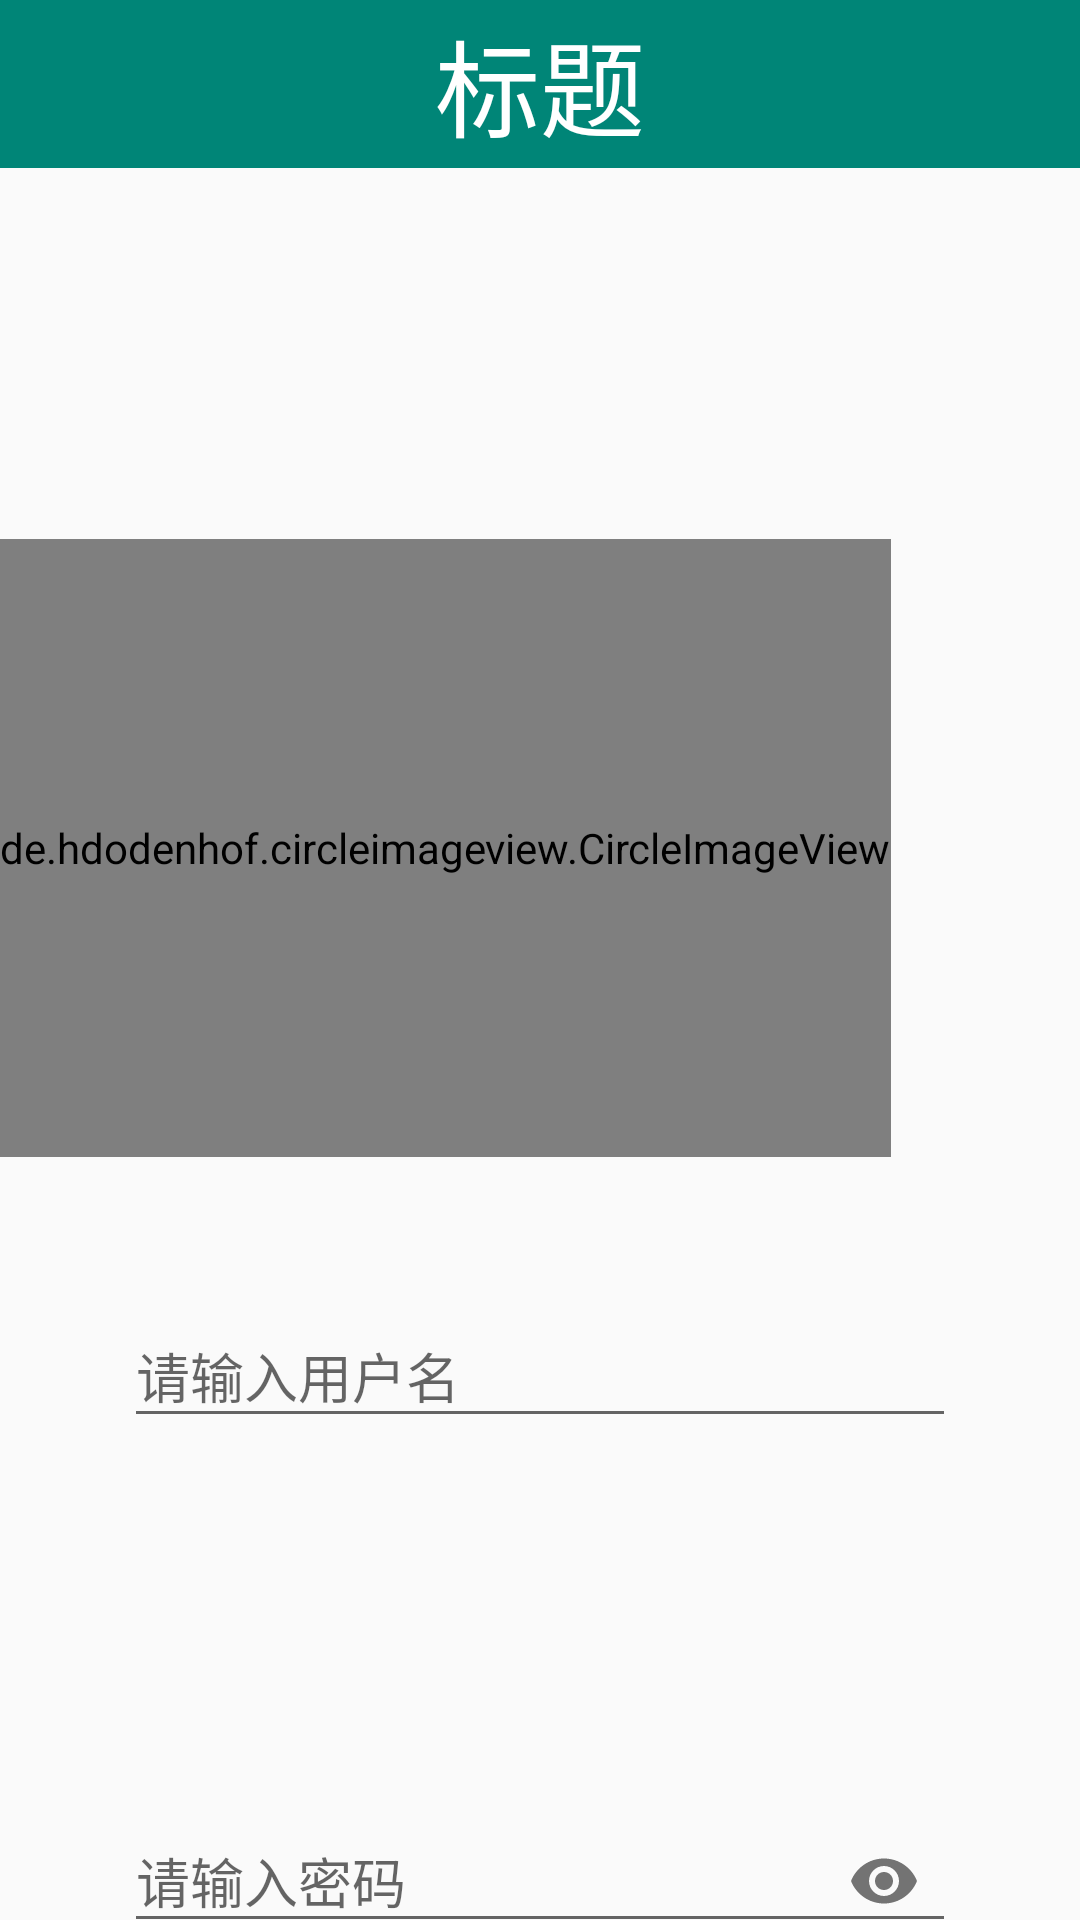

Layout XML and referenced resources for this Android screen:
<!-- AndroidManifest.xml: application theme AppTheme -->
<!-- res/layout/activity_login.xml -->
<?xml version="1.0" encoding="utf-8"?>
<android.support.constraint.ConstraintLayout
        xmlns:android="http://schemas.android.com/apk/res/android"
        xmlns:tools="http://schemas.android.com/tools"
        android:layout_width="match_parent"
        android:layout_height="match_parent"
        xmlns:app="http://schemas.android.com/apk/res-auto">

        <include
                android:id="@+id/top_login_title"
                layout="@layout/currency_top"
                 app:layout_constraintTop_toTopOf="parent"
        />

    <de.hdodenhof.circleimageview.CircleImageView
            android:id="@+id/civ_login_header"
            android:layout_width="wrap_content"
            android:layout_height="@dimen/m100"
            android:src="@drawable/header"
            tools:ignore="MissingConstraints"
            android:layout_marginTop="@dimen/m60"
    app:layout_constraintTop_toBottomOf="@+id/top_login_title"/>

<android.support.design.widget.TextInputLayout
        android:id="@+id/til_login_account"
        style="@style/LoginTextInputLayout"
        android:hint="@string/please_input_account"
        app:layout_constraintTop_toBottomOf="@id/civ_login_header"
        android:layout_marginTop="@dimen/m20"
        tools:ignore="MissingConstraints">

    <android.support.v7.widget.AppCompatEditText
            android:layout_width="match_parent"
            android:layout_height="wrap_content"
            android:singleLine="true"/>

</android.support.design.widget.TextInputLayout>


    <android.support.design.widget.TextInputLayout
            android:id="@+id/til_login_pwd"
            style="@style/LoginTextInputLayout"
            android:hint="@string/please_input_pwd"
            app:layout_constraintTop_toBottomOf="@id/til_login_account"
            android:layout_marginTop="@dimen/m20"
            app:passwordToggleEnabled="true"
            tools:ignore="MissingConstraints">

        <android.support.v7.widget.AppCompatEditText
                android:layout_width="match_parent"
                android:layout_height="wrap_content"
                android:inputType="textPassword"
                android:singleLine="true"/>

    </android.support.design.widget.TextInputLayout>




    <com.coorchice.library.SuperTextView
            android:id="@+id/stv_login_login"
          style="@style/LoginStv"
            android:layout_marginTop="@dimen/m40"
            app:layout_constraintTop_toBottomOf="@+id/til_login_pwd"
            android:text="@string/login"
            tools:ignore="MissingConstraints"/>

    <TextView
            android:id="@+id/tv_login_register"
            android:layout_width="wrap_content" android:layout_height="wrap_content"
            android:text="@string/no_account_to_register"
            app:layout_constraintTop_toBottomOf="@+id/stv_login_login"
            android:textSize="@dimen/m16"
            app:layout_constraintLeft_toLeftOf="parent"
            app:layout_constraintRight_toRightOf="parent"
            android:layout_marginTop="@dimen/m20"
    />

    <com.coorchice.library.SuperTextView
            android:id="@+id/stv_login_register"
            style="@style/LoginStv"
            android:layout_marginTop="@dimen/m20"
            app:layout_constraintTop_toBottomOf="@+id/tv_login_register"
            android:text="@string/register"
            tools:ignore="MissingConstraints"/>

</android.support.constraint.ConstraintLayout>
<!-- res/layout/currency_top.xml (included above) -->
<?xml version="1.0" encoding="utf-8"?>
<RelativeLayout
        xmlns:android="http://schemas.android.com/apk/res/android"
        android:id="@+id/tb_currency_top"
        android:layout_width="match_parent"
        android:layout_height="?attr/actionBarSize"
        android:background="@color/colorPrimary"
>

    <ImageView
            android:id="@+id/iv_currency_top_back"
            android:layout_width="@dimen/m24"
            android:layout_height="@dimen/m24"
            android:src="@drawable/arrow_back"
            android:layout_centerVertical="true"
           android:layout_marginLeft="@dimen/m14"
            android:tint="@color/white"
            />

    <TextView
            android:id="@+id/tv_currency_top_title"
            android:layout_width="wrap_content"
            android:layout_height="wrap_content"
            android:text="@string/title"
            android:textSize="@dimen/m17"
            android:textColor="@color/white"
            android:layout_centerInParent="true"
    android:singleLine="true"
    />

    
    <TextView
            android:id="@+id/tv_currency_top_right"
            android:layout_width="wrap_content"
            android:layout_height="wrap_content"
            android:text="@string/title"
            android:textSize="@dimen/m14"
            android:textColor="@color/white"
            android:layout_alignParentRight="true"
            android:layout_centerVertical="true"
            android:layout_marginRight="@dimen/m14"
            android:visibility="gone"
    />
    
    <ImageView
            android:id="@+id/iv_currency_top_right"
            android:visibility="gone"
            android:layout_width="wrap_content"
            android:layout_height="match_parent"
            android:src="@drawable/menu_right"
            android:layout_alignParentRight="true"
            android:layout_centerVertical="true"
            android:paddingRight="@dimen/m14"
            android:tint="@color/white"
    />

</RelativeLayout>
<!-- resources referenced by this layout -->
<resources>
  <color name="colorPrimary">#008577</color>
  <color name="white">#ffffff</color>
  <dimen name="m100">100pt</dimen>
  <dimen name="m14">14pt</dimen>
  <dimen name="m16">16pt</dimen>
  <dimen name="m17">17pt</dimen>
  <dimen name="m20">20pt</dimen>
  <dimen name="m24">24pt</dimen>
  <dimen name="m40">40pt</dimen>
  <dimen name="m60">60pt</dimen>
  <string name="login">登录</string>
  <string name="no_account_to_register">没有账号?</string>
  <string name="please_input_account">请输入用户名</string>
  <string name="please_input_pwd">请输入密码</string>
  <string name="register">注册</string>
  <string name="title">标题</string>
  <style name="LoginStv">
          <item name="android:layout_width">match_parent</item>
          <item name="android:layout_height">@dimen/m40</item>
          <item name="android:layout_marginLeft">@dimen/m20</item>
          <item name="android:layout_marginRight">@dimen/m20</item>
          <item name="android:textSize">@dimen/m14</item>
          <item name="android:textColor">@color/white</item>
          <item name="android:gravity">center</item>
          <item name="solid">@color/colorAccent</item>
          <item name="corner">@dimen/m4</item>
      </style>
  <style name="LoginTextInputLayout" parent="Widget.Design.TextInputLayout">
          <item name="android:layout_width">match_parent</item>
          <item name="android:layout_height">@dimen/m60</item>
          <item name="android:layout_marginLeft">@dimen/m20</item>
          <item name="android:layout_marginRight">@dimen/m20</item>
          <item name="errorEnabled">true</item>
          <item name="errorTextAppearance">@style/ErrorText</item>
      </style>
  <style name="AppTheme" parent="Theme.AppCompat.Light.NoActionBar">
          
          <item name="colorPrimary">@color/colorPrimary</item>
          <item name="colorPrimaryDark">@color/colorPrimaryDark</item>
          <item name="colorAccent">@color/colorAccent</item>
      </style>
  <color name="colorAccent">#00bcd4</color>
  <dimen name="m4">4pt</dimen>
  <style name="ErrorText">
          <item name="android:textColor">@color/red</item>
          <item name="android:textSize">@dimen/m12</item>
      </style>
  <color name="colorPrimaryDark">#00574B</color>
  <color name="red">#ff0000</color>
  <dimen name="m12">12pt</dimen>
</resources>
